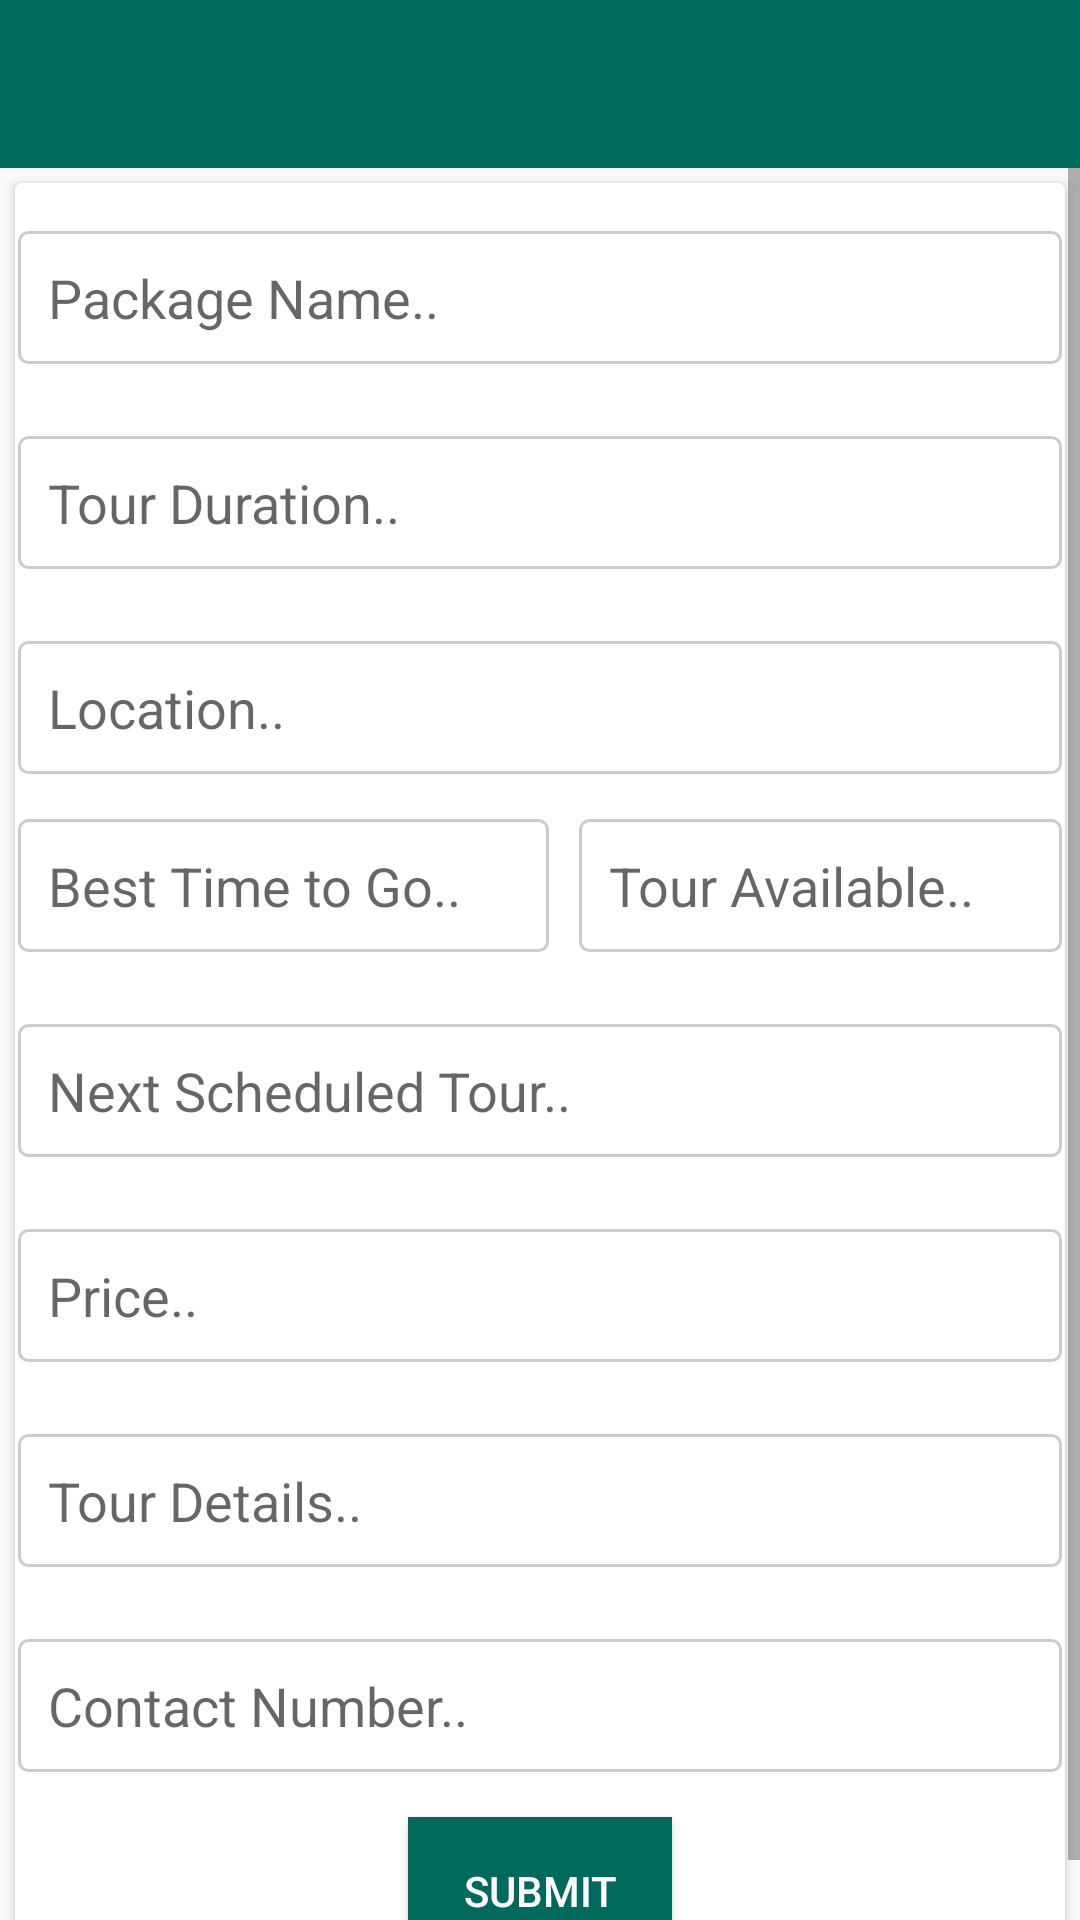

Android layout source for this screen:
<!-- AndroidManifest.xml: application theme AppTheme -->
<!-- res/layout/activity_add_packages.xml -->
<?xml version="1.0" encoding="utf-8"?>
<LinearLayout xmlns:android="http://schemas.android.com/apk/res/android"
    xmlns:app="http://schemas.android.com/apk/res-auto"
    xmlns:tools="http://schemas.android.com/tools"
    android:layout_width="match_parent"
    android:layout_height="match_parent"
    tools:context="com.packages.touristguide.activity.AddPackages">
    <LinearLayout
        android:layout_width="match_parent"
        android:layout_height="match_parent"
        android:orientation="vertical">
        <android.support.v7.widget.Toolbar
            android:id="@+id/toolbar"
            android:layout_width="match_parent"
            android:layout_height="wrap_content"
            android:background="#00695C"
            android:theme="@style/ThemeOverlay.AppCompat.Dark" />
        <ProgressBar
            android:id="@+id/progressBar"
            android:layout_width="30dp"
            android:layout_height="30dp"
            android:visibility="gone" />
        <ScrollView
            android:layout_width="match_parent"
            android:layout_height="match_parent">
            <LinearLayout
                android:layout_width="match_parent"
                android:layout_height="match_parent"
                android:orientation="vertical">
                <android.support.v7.widget.CardView
                    xmlns:android="http://schemas.android.com/apk/res/android"
                    android:layout_width="match_parent"
                    android:layout_height="wrap_content"
                    android:layout_margin="5dp">
                    <LinearLayout
                        android:layout_width="match_parent"
                        android:layout_height="match_parent"
                        android:layout_margin="@dimen/cardview_compat_inset_shadow"
                        android:orientation="vertical">

                        <ImageView
                            android:id="@+id/image"
                            android:layout_width="match_parent"
                            android:layout_height="wrap_content"
                            android:adjustViewBounds="true"
                            android:scaleType="centerCrop"
                            android:src="@mipmap/add_btn" />

                        <EditText
                            android:id="@+id/packageName"
                            android:layout_width="match_parent"
                            android:layout_height="wrap_content"
                            android:lineSpacingMultiplier="1"
                            android:layout_marginTop="15dp"
                            android:background="@drawable/inputline"
                            android:hint="Package Name.."
                            android:padding="10dp" />
                        <EditText
                            android:id="@+id/tourDuration"
                            android:lineSpacingMultiplier="1"
                            android:background="@drawable/inputline"
                            android:hint="Tour Duration.."
                            android:layout_marginTop="24dp"
                            android:padding="10dp"
                            android:layout_width="match_parent"
                            android:layout_height="wrap_content"/>
                        <EditText
                            android:id="@+id/loaction"
                            android:lineSpacingMultiplier="1"
                            android:background="@drawable/inputline"
                            android:hint="Location.."
                            android:layout_marginTop="24dp"
                            android:padding="10dp"
                            android:layout_width="match_parent"
                            android:layout_height="wrap_content"/>
                        <LinearLayout
                            android:layout_width="match_parent"
                            android:layout_height="wrap_content"
                            android:orientation="horizontal"
                            android:weightSum="2">
                            <EditText
                                android:layout_weight="1"
                                android:id="@+id/bestTime"
                                android:layout_width="wrap_content"
                                android:layout_height="wrap_content"
                                android:lineSpacingMultiplier="1"
                                android:layout_marginTop="15dp"
                                android:layout_marginRight="5dp"
                                android:background="@drawable/inputline"
                                android:hint="Best Time to Go.."
                                android:padding="10dp" />
                            <EditText
                                android:layout_weight="1"
                                android:id="@+id/tourAvailable"
                                android:lineSpacingMultiplier="1"
                                android:background="@drawable/inputline"
                                android:hint="Tour Available.."
                                android:layout_marginLeft="5dp"
                                android:layout_marginTop="15dp"
                                android:padding="10dp"
                                android:layout_width="wrap_content"
                                android:layout_height="wrap_content"/>
                        </LinearLayout>
                        <EditText
                            android:id="@+id/nextTour"
                            android:lineSpacingMultiplier="1"
                            android:background="@drawable/inputline"
                            android:hint="Next Scheduled Tour.."
                            android:layout_marginTop="24dp"
                            android:padding="10dp"
                            android:layout_width="match_parent"
                            android:layout_height="wrap_content"/>

                        <EditText
                            android:id="@+id/tourPrice"
                            android:lineSpacingMultiplier="1"
                            android:background="@drawable/inputline"
                            android:hint="Price.."
                            android:layout_marginTop="24dp"
                            android:padding="10dp"
                            android:inputType="number"
                            android:layout_width="match_parent"
                            android:layout_height="wrap_content"/>
                        <EditText
                            android:id="@+id/details"
                            android:lineSpacingMultiplier="1"
                            android:background="@drawable/inputline"
                            android:hint="Tour Details.."
                            android:layout_marginTop="24dp"
                            android:padding="10dp"
                            android:layout_width="match_parent"
                            android:layout_height="wrap_content"/>
                        <EditText
                            android:id="@+id/contact"
                            android:lineSpacingMultiplier="1"
                            android:background="@drawable/inputline"
                            android:hint="Contact Number.."
                            android:layout_marginTop="24dp"
                            android:padding="10dp"
                            android:inputType="phone"
                            android:layout_width="match_parent"
                            android:layout_height="wrap_content"/>

                        <Button
                            android:layout_gravity="center"
                            android:onClick="submit"
                            android:layout_width="wrap_content"
                            android:layout_height="wrap_content"
                            android:layout_centerHorizontal="true"
                            android:layout_marginTop="15dp"
                            android:background="#00695C"
                            android:padding="15dp"
                            android:text="Submit"
                            android:textColor="?android:attr/colorBackground" />
                    </LinearLayout>
                </android.support.v7.widget.CardView>

            </LinearLayout>
        </ScrollView>
    </LinearLayout>
</LinearLayout>
<!-- resources referenced by this layout -->
<resources>
  <!-- drawable inputline (drawable) -->
  <?xml version="1.0" encoding="utf-8"?>
  <shape xmlns:android="http://schemas.android.com/apk/res/android">
      <stroke android:color="#cccccc" android:width="1dp"/>
      <corners android:radius="3dp"/>
  
  </shape>
  <style name="AppTheme" parent="Theme.AppCompat.Light.NoActionBar">
          
          <item name="colorPrimary">@color/colorPrimary</item>
          <item name="colorPrimaryDark">@color/colorPrimaryDark</item>
          <item name="colorAccent">@color/colorAccent</item>
      </style>
  <color name="colorPrimary">#00695C</color>
  <color name="colorPrimaryDark">#00695C</color>
  <color name="colorAccent">#cecece</color>
</resources>
